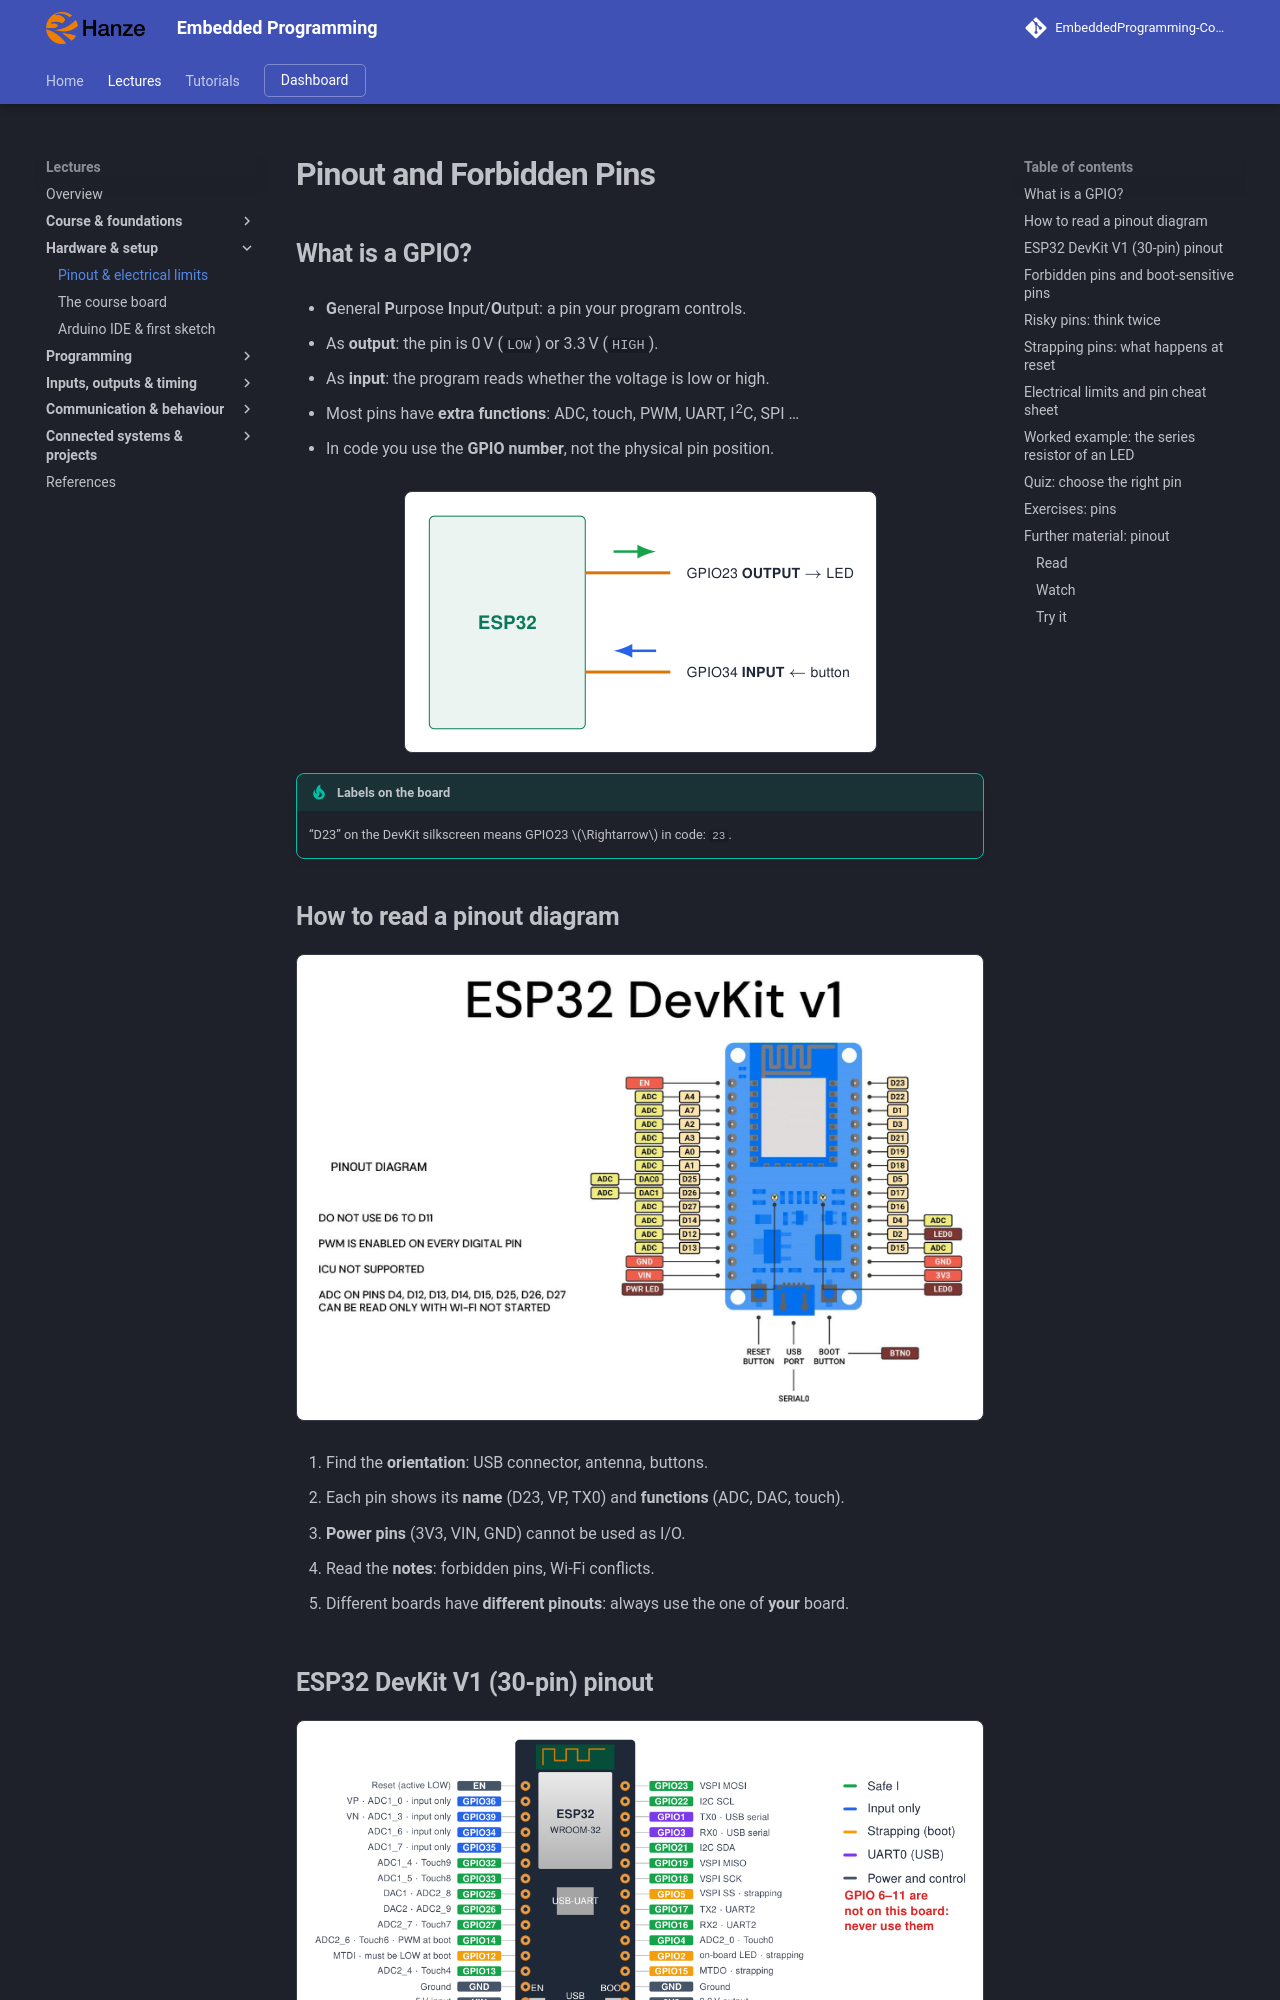

repository: costawess/EmbeddedProgramming-Course · page: lectures/pinout/index.html · generator: mkdocs

---
title: "Pinout and Forbidden Pins"
---

# Pinout and Forbidden Pins

## What is a GPIO?

- **G**eneral **P**urpose **I**nput/**O**utput: a pin your program controls.

- As **output**: the pin is 0 V (`LOW`) or 3.3 V (`HIGH`).

- As **input**: the program reads whether the voltage is low or high.

- Most pins have **extra functions**: ADC, touch, PWM, UART, I<sup>2</sup>C, SPI …

- In code you use the **GPIO number**, not the physical pin position.

![What is a GPIO?](assets/diagrams/pinout-017.png){ .lecture-figure loading=lazy }

!!! tip "Labels on the board"
    
    “D23” on the DevKit silkscreen means GPIO23 $\Rightarrow$ in code: `23`.


## How to read a pinout diagram

![How to read a pinout diagram](assets/figures/esp32/devkit-v1-pinout-overview.png){ .lecture-figure loading=lazy }

1.  Find the **orientation**: USB connector, antenna, buttons.

2.  Each pin shows its **name** (D23, VP, TX0) and **functions** (ADC, DAC, touch).

3.  **Power pins** (3V3, VIN, GND) cannot be used as I/O.

4.  Read the **notes**: forbidden pins, Wi-Fi conflicts.

5.  Different boards have **different pinouts**: always use the one of **your** board.

## ESP32 DevKit V1 (30-pin) pinout

![ESP32 DevKit V1 (30-pin) pinout](assets/diagrams/pinout-018.png){ .lecture-figure loading=lazy }

*Sources: [ESP32 Series Datasheet](references.md#esp32-datasheet); [ESP32 Pinout Reference: Which GPIO pins should you use?](references.md#rnt-pinout)*

## Forbidden pins and boot-sensitive pins

!!! warning "`GPIO 6–11` Forbidden"
    
    Connected to the internal **SPI flash** (SD0–SD3, CMD, CLK). Using them crashes the chip. Exposed only on 38-pin boards.


!!! tip "`GPIO 0, 2, 5, 12, 15` Strapping pins"
    
    Sampled at reset to choose boot mode / flash voltage. External pull-ups / pull-downs can make the board **fail to boot or to upload**.


!!! note "`GPIO 34, 35, 36, 39` Input only"
    
    No output driver and **no internal pull-up / pull-down**. Use external resistors.


*Sources: [ESP32 Series Datasheet](references.md#esp32-datasheet); [ESP-IDF Programming Guide: GPIO & RTC GPIO (ESP32)](references.md#esp-idf-gpio); [ESP32 Pinout Reference: Which GPIO pins should you use?](references.md#rnt-pinout)*
